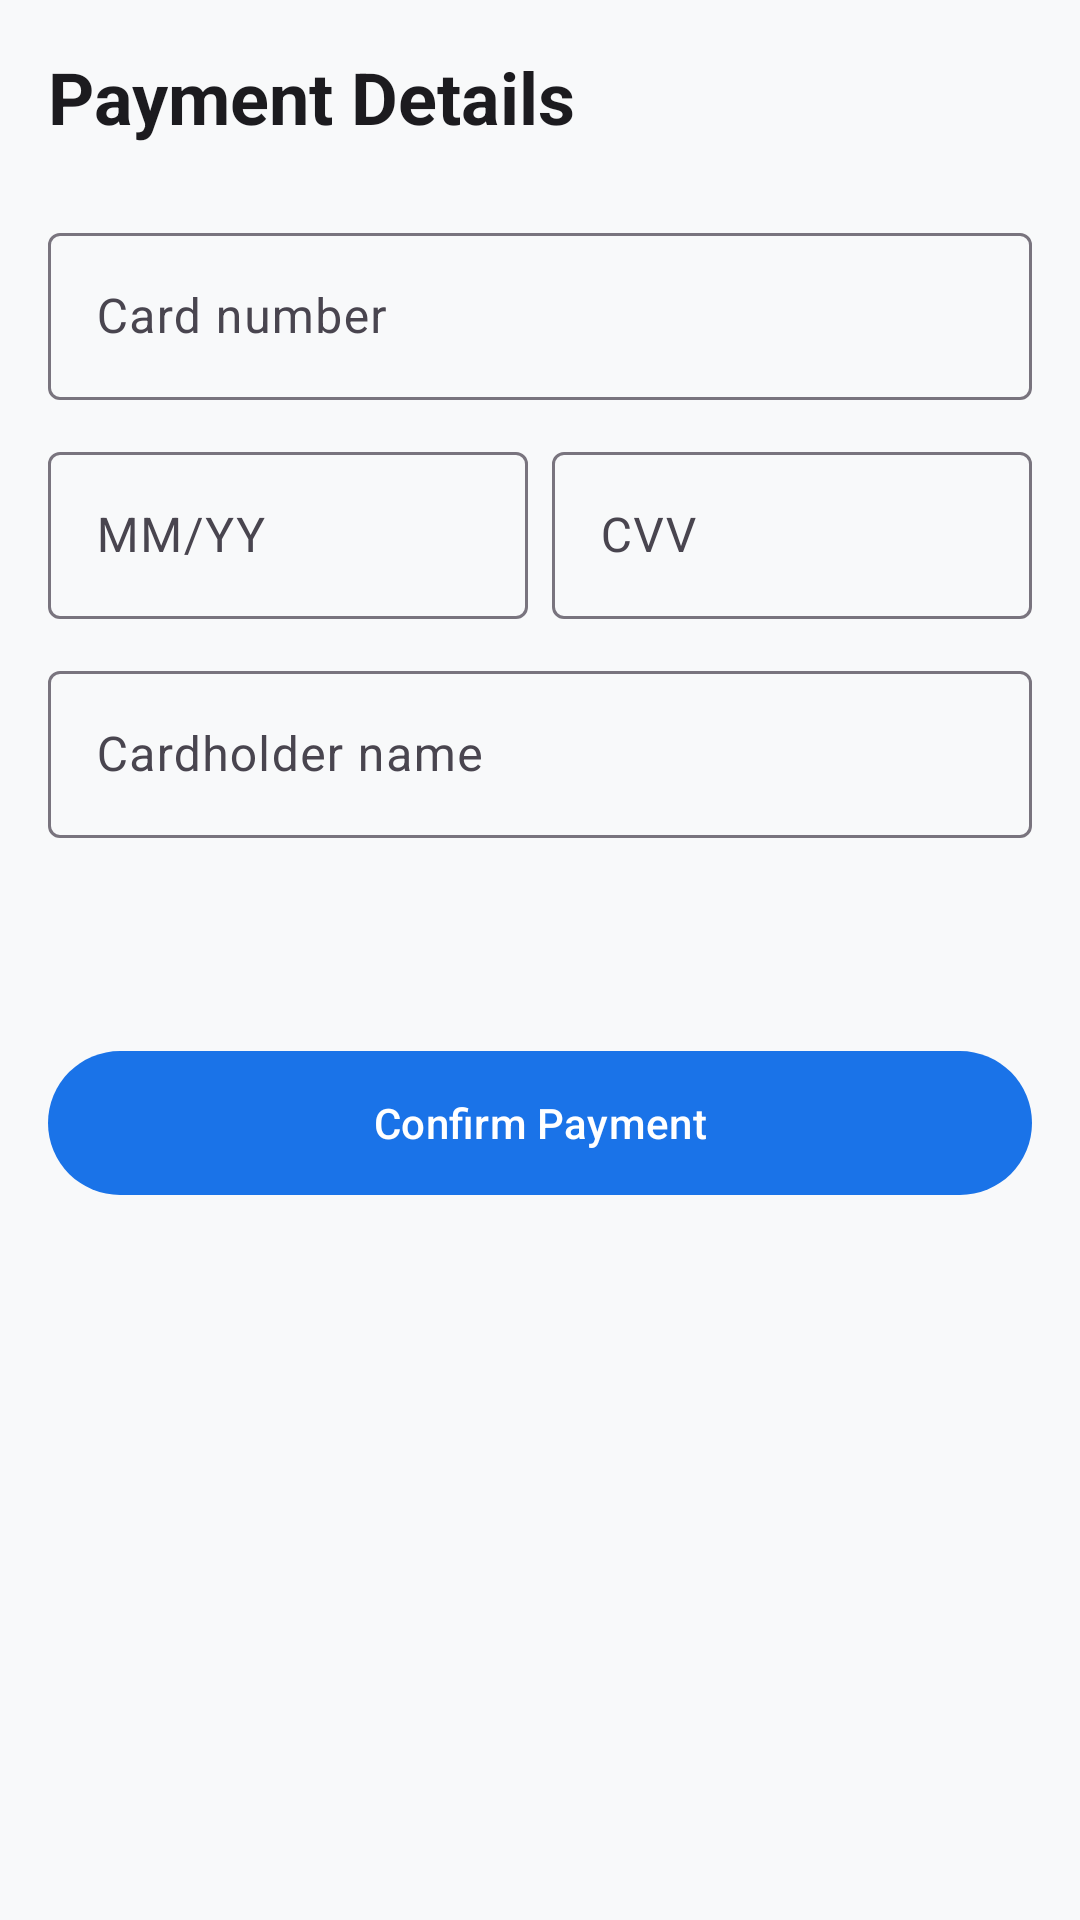

Android layout source for this screen:
<!-- AndroidManifest.xml: application theme Theme.FitSync -->
<!-- res/layout/activity_payment.xml -->
<?xml version="1.0" encoding="utf-8"?>
<ScrollView xmlns:android="http://schemas.android.com/apk/res/android"
    xmlns:app="http://schemas.android.com/apk/res-auto"
    android:layout_width="match_parent" android:layout_height="match_parent"
    android:background="@color/fs_background">
    <LinearLayout android:layout_width="match_parent" android:layout_height="wrap_content"
        android:orientation="vertical" android:padding="@dimen/page_margin">
        <TextView android:layout_width="wrap_content" android:layout_height="wrap_content"
            android:text="@string/payment_title" android:textSize="24sp"
            android:textColor="@color/fs_text_primary" android:textStyle="bold"
            android:layout_marginBottom="24dp"/>
        <com.google.android.material.textfield.TextInputLayout
            android:id="@+id/tilCardNumber"
            style="@style/Widget.Material3.TextInputLayout.OutlinedBox"
            android:layout_width="match_parent" android:layout_height="wrap_content"
            android:hint="Card number">
            <com.google.android.material.textfield.TextInputEditText
                android:id="@+id/etCardNumber" android:layout_width="match_parent"
                android:layout_height="wrap_content" android:inputType="number"
                android:maxLength="19"/>
        </com.google.android.material.textfield.TextInputLayout>
        <LinearLayout android:layout_width="match_parent" android:layout_height="wrap_content"
            android:orientation="horizontal" android:layout_marginTop="@dimen/input_spacing">
            <com.google.android.material.textfield.TextInputLayout
                android:id="@+id/tilExpiry"
                style="@style/Widget.Material3.TextInputLayout.OutlinedBox"
                android:layout_width="0dp" android:layout_height="wrap_content"
                android:layout_weight="1" android:hint="MM/YY" android:layout_marginEnd="8dp">
                <com.google.android.material.textfield.TextInputEditText
                    android:id="@+id/etExpiry" android:layout_width="match_parent"
                    android:layout_height="wrap_content" android:inputType="number" android:maxLength="5"/>
            </com.google.android.material.textfield.TextInputLayout>
            <com.google.android.material.textfield.TextInputLayout
                android:id="@+id/tilCvv"
                style="@style/Widget.Material3.TextInputLayout.OutlinedBox"
                android:layout_width="0dp" android:layout_height="wrap_content"
                android:layout_weight="1" android:hint="CVV">
                <com.google.android.material.textfield.TextInputEditText
                    android:id="@+id/etCvv" android:layout_width="match_parent"
                    android:layout_height="wrap_content" android:inputType="numberPassword"
                    android:maxLength="4"/>
            </com.google.android.material.textfield.TextInputLayout>
        </LinearLayout>
        <com.google.android.material.textfield.TextInputLayout
            android:id="@+id/tilCardHolder"
            style="@style/Widget.Material3.TextInputLayout.OutlinedBox"
            android:layout_width="match_parent" android:layout_height="wrap_content"
            android:hint="Cardholder name" android:layout_marginTop="@dimen/input_spacing">
            <com.google.android.material.textfield.TextInputEditText
                android:id="@+id/etCardHolder" android:layout_width="match_parent"
                android:layout_height="wrap_content" android:inputType="textPersonName"/>
        </com.google.android.material.textfield.TextInputLayout>
        <TextView android:id="@+id/tvTotal" android:layout_width="wrap_content"
            android:layout_height="wrap_content" android:layout_marginTop="24dp"
            android:textSize="20sp" android:textColor="@color/fs_text_primary"/>
        
        <com.google.android.material.button.MaterialButton
            android:id="@+id/btnConfirmPayment" android:layout_width="match_parent"
            android:layout_height="56dp" android:text="@string/payment_confirm"
            android:layout_marginTop="16dp"/>
    </LinearLayout>
</ScrollView>
<!-- resources referenced by this layout -->
<resources>
  <color name="fs_background">#F8F9FA</color>
  <color name="fs_text_primary">#1C1B1F</color>
  <dimen name="input_spacing">12dp</dimen>
  <dimen name="page_margin">16dp</dimen>
  <string name="payment_confirm">Confirm Payment</string>
  <string name="payment_title">Payment Details</string>
  <style name="Theme.FitSync" parent="Theme.Material3.Light.NoActionBar">
          <item name="colorPrimary">@color/fs_primary</item>
          <item name="colorPrimaryVariant">@color/fs_primary_dark</item>
          <item name="colorOnPrimary">@color/fs_on_primary</item>
          <item name="colorSurface">@color/fs_surface</item>
          <item name="android:colorBackground">@color/fs_background</item>
          <item name="android:windowLightStatusBar">true</item>
          <item name="android:statusBarColor">@color/fs_surface</item>
      </style>
  <color name="fs_primary">#1A73E8</color>
  <color name="fs_primary_dark">#1558B0</color>
  <color name="fs_on_primary">#FFFFFF</color>
  <color name="fs_surface">#FFFFFF</color>
</resources>
